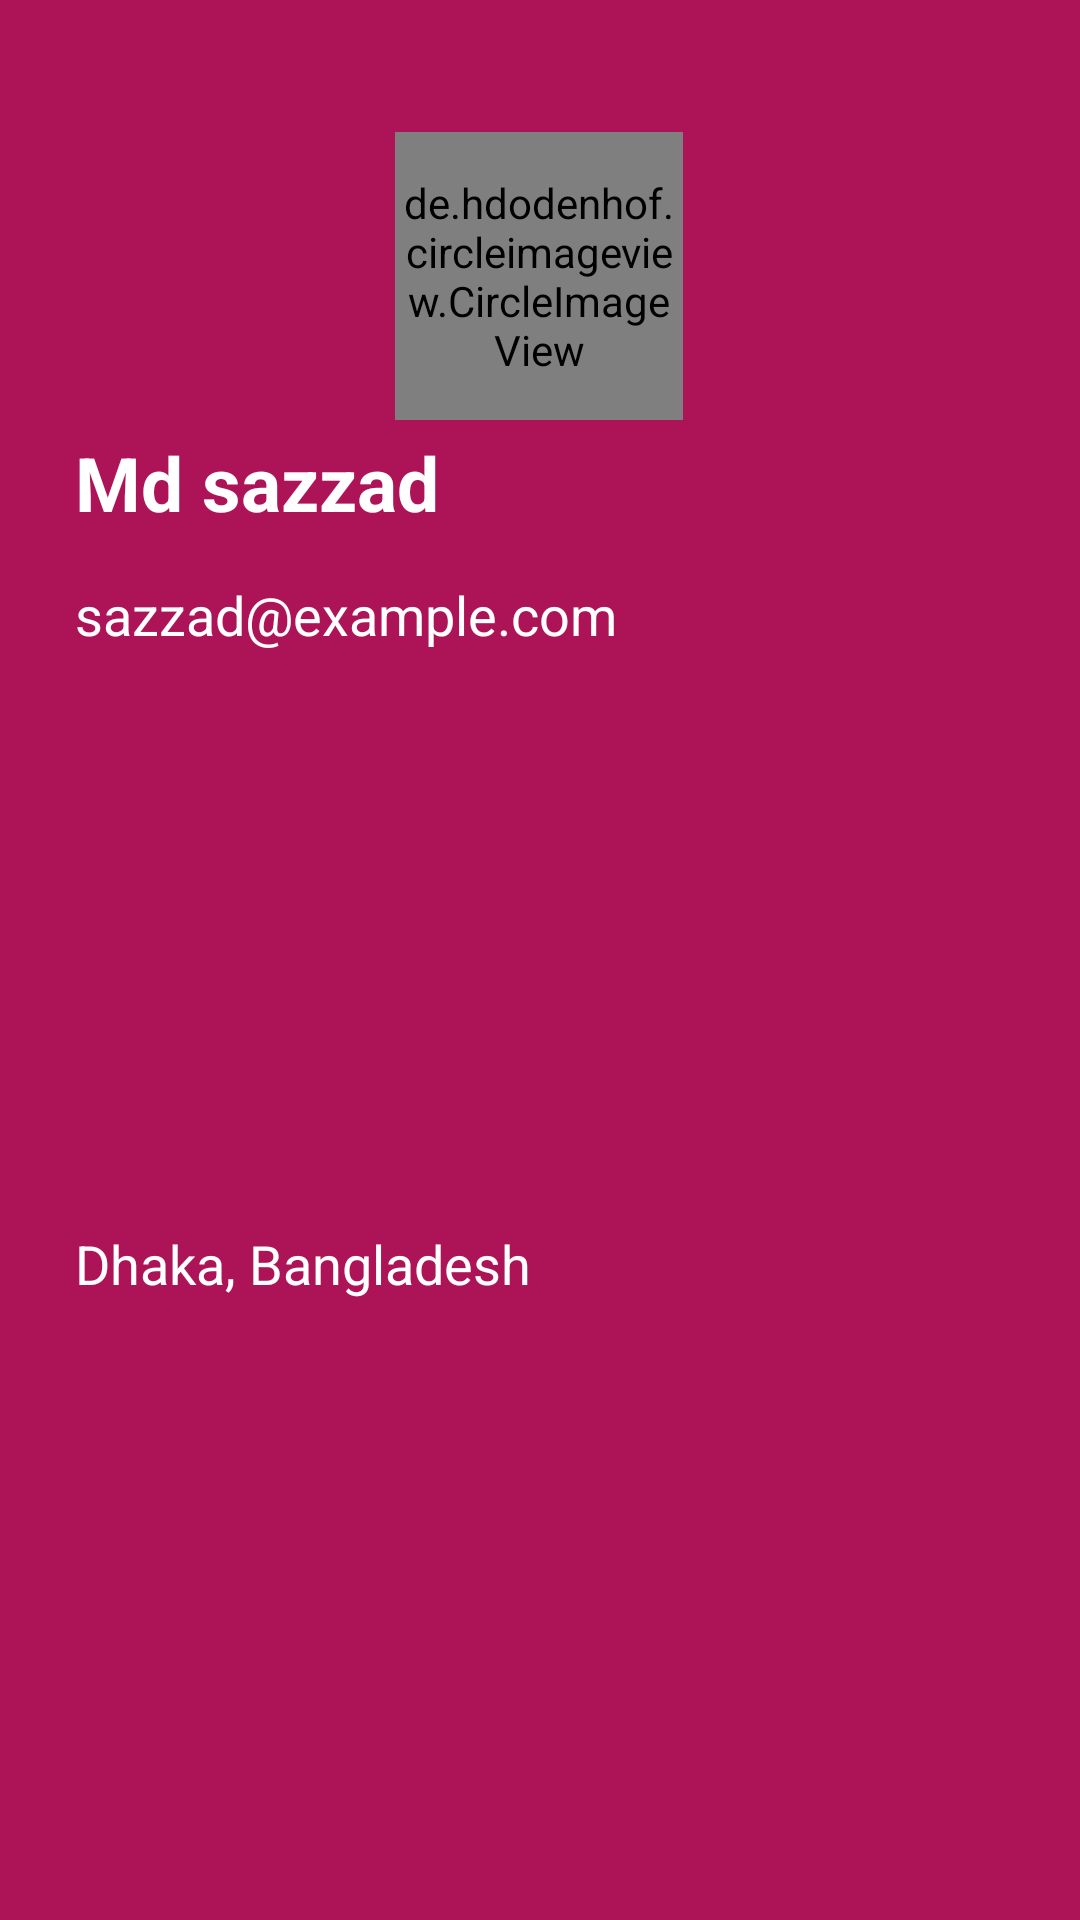

Reconstruct the res/layout file that produces this screen, plus the resources it refers to.
<!-- AndroidManifest.xml: application theme Theme.Sazzad_91_LocationSharingApp -->
<!-- res/layout/nav_header.xml -->
<?xml version="1.0" encoding="utf-8"?>
<androidx.constraintlayout.widget.ConstraintLayout xmlns:android="http://schemas.android.com/apk/res/android"
    xmlns:app="http://schemas.android.com/apk/res-auto"
    xmlns:tools="http://schemas.android.com/tools"
    android:background="@color/my_primary"
    android:paddingHorizontal="25dp"
    android:layout_width="match_parent"
    android:layout_height="wrap_content">

    <de.hdodenhof.circleimageview.CircleImageView
        android:id="@+id/profile_Image"
        android:layout_width="96dp"
        android:layout_height="96dp"
        android:layout_marginTop="44dp"
        android:src="@drawable/profile1"
        app:civ_border_color="@color/black"
        app:layout_constraintEnd_toEndOf="parent"
        app:layout_constraintHorizontal_bias="0.498"
        app:layout_constraintStart_toStartOf="parent"
        app:layout_constraintTop_toTopOf="parent" />

    <TextView
        android:id="@+id/profileName"
        android:layout_width="match_parent"
        android:layout_height="wrap_content"
        android:layout_marginTop="4dp"
        android:text="Md sazzad"
        android:textColor="#FFFFFF"
        android:textSize="25sp"
        android:textStyle="bold"
        app:layout_constraintEnd_toEndOf="@+id/profile_Image"
        app:layout_constraintHorizontal_bias="0.498"
        app:layout_constraintStart_toStartOf="@+id/profile_Image"
        app:layout_constraintTop_toBottomOf="@+id/profile_Image" />

    <TextView
        android:id="@+id/profileEmail"
        android:layout_width="match_parent"
        android:layout_height="wrap_content"
        android:layout_marginTop="15dp"
        android:text="sazzad@example.com"
        android:textColor="#FFFFFF"
        android:textSize="18sp"
        app:layout_constraintEnd_toEndOf="@+id/profileName"
        app:layout_constraintStart_toStartOf="@+id/profileName"
        app:layout_constraintTop_toBottomOf="@+id/profileName" />

    <TextView
        android:id="@+id/location"
        android:layout_width="match_parent"
        android:layout_height="wrap_content"
        android:layout_marginTop="5dp"
        android:textColor="#FFFFFF"
        android:text="Dhaka, Bangladesh"
        android:textSize="18sp"
        app:layout_constraintBottom_toBottomOf="parent"
        app:layout_constraintEnd_toEndOf="@+id/profileEmail"
        app:layout_constraintStart_toStartOf="@+id/profileEmail"
        app:layout_constraintTop_toBottomOf="@+id/profileEmail"
        android:layout_marginBottom="20dp"/>

</androidx.constraintlayout.widget.ConstraintLayout>
<!-- resources referenced by this layout -->
<resources>
  <color name="black">#FF000000</color>
  <color name="my_primary">#AD1457</color>
  <!-- drawable profile1: png bitmap (drawable, 21595 bytes) -->
  <style name="Theme.Sazzad_91_LocationSharingApp" parent="Base.Theme.Sazzad_91_LocationSharingApp" />
  <style name="Base.Theme.Sazzad_91_LocationSharingApp" parent="Theme.Material3.DayNight">
          
          
      </style>
</resources>
